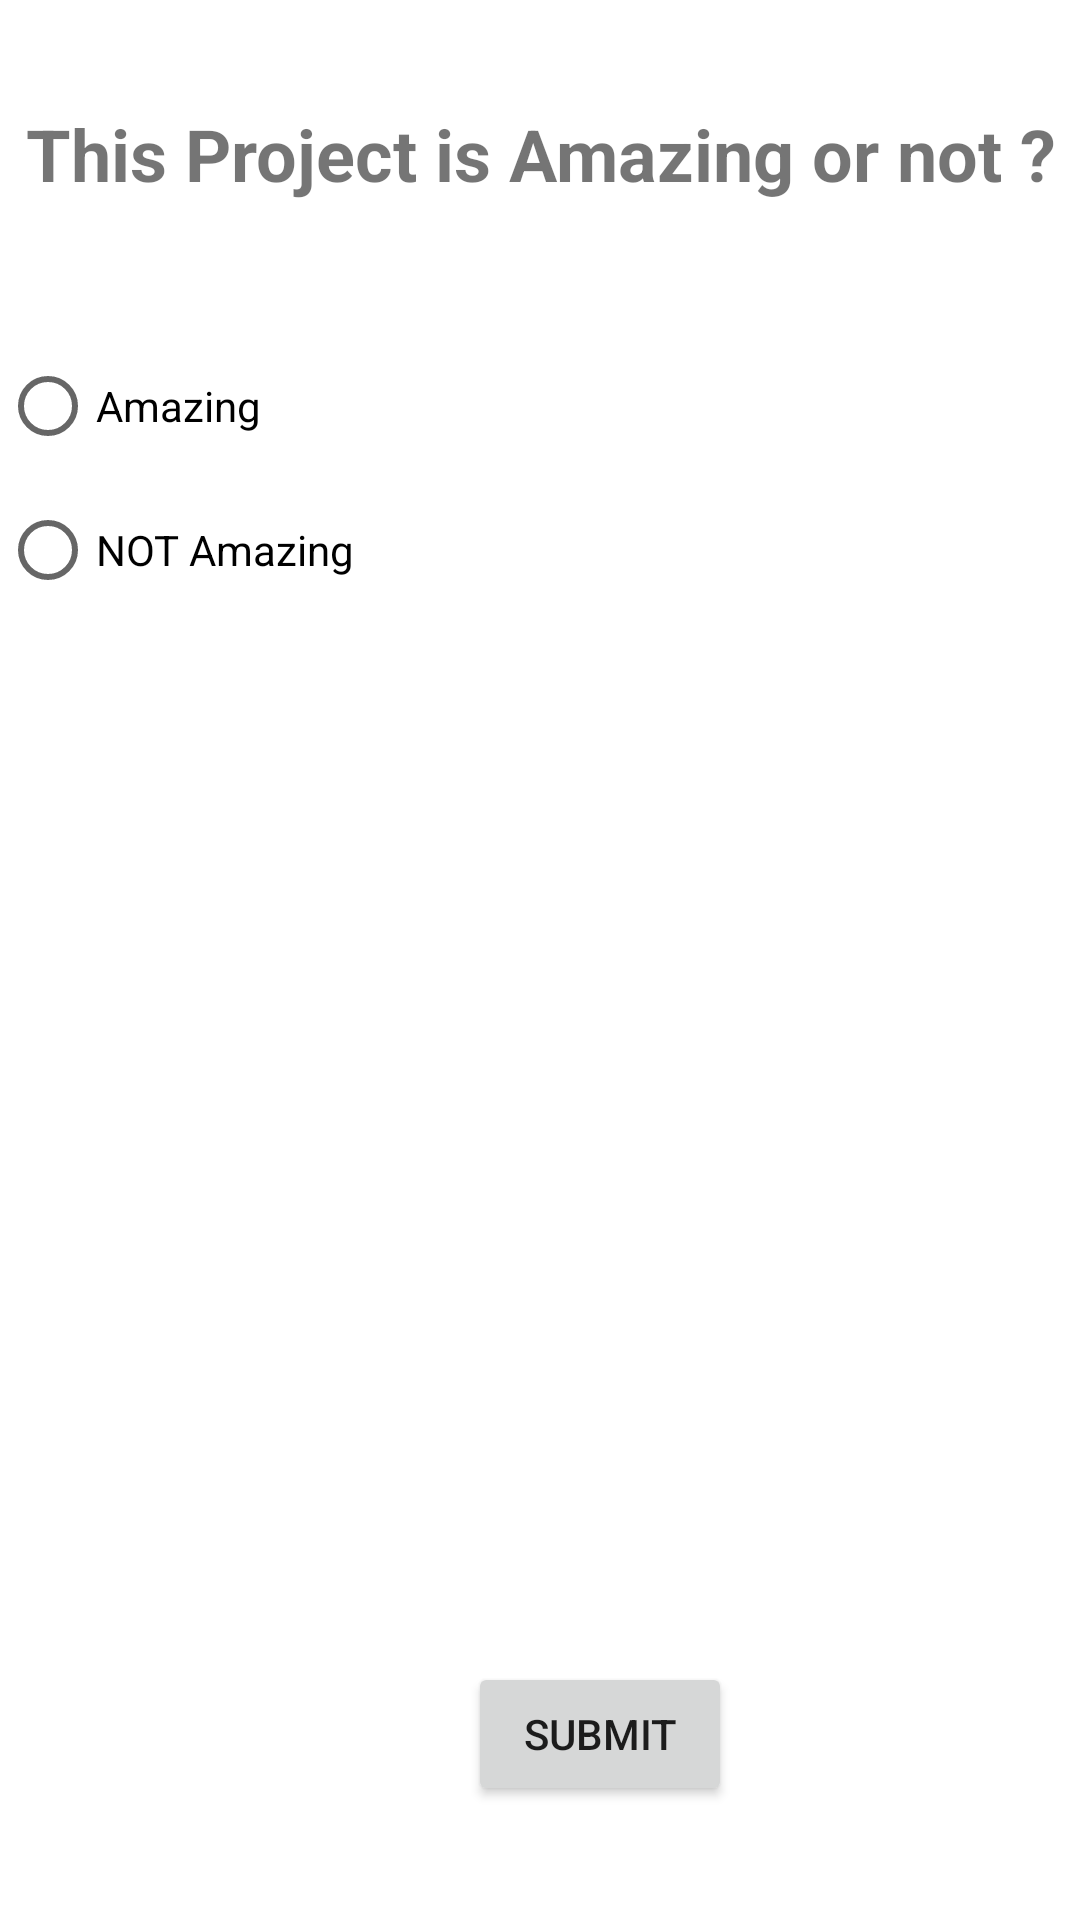

Here is an Android app screen rendered from its layout file. Give the layout XML and the strings, colors and styles it references.
<!-- AndroidManifest.xml: application theme Theme.NetcampProject -->
<!-- res/layout/activity_quiz_second.xml -->
<?xml version="1.0" encoding="utf-8"?>
<RelativeLayout xmlns:android="http://schemas.android.com/apk/res/android"
    xmlns:app="http://schemas.android.com/apk/res-auto"
    xmlns:tools="http://schemas.android.com/tools"
    android:layout_width="match_parent"
    android:background="@drawable/gradient2"
    android:layout_height="match_parent"
    tools:context=".QuizSecond">

    <TextView
        android:id="@+id/textView2"
        android:layout_width="match_parent"
        android:layout_height="wrap_content"
        android:layout_alignParentTop="true"
        android:layout_alignParentEnd="true"
        android:layout_alignParentRight="true"
        android:layout_marginTop="35dp"
        android:gravity="center"
        android:textSize="24sp"
        android:textStyle="bold"
        android:text="This Project is Amazing or not ?" />

    <Button
        android:id="@+id/subbtn2"
        android:layout_width="wrap_content"
        android:layout_height="wrap_content"
        android:layout_alignParentStart="true"
        android:layout_alignParentBottom="true"
        android:layout_centerHorizontal="true"
        android:layout_marginStart="156dp"
        android:layout_marginBottom="38dp"
        android:text="Submit" />

    <RadioGroup
        android:layout_width="match_parent"
        android:layout_height="match_parent"
        android:layout_below="@+id/textView2"
        android:layout_marginTop="44dp"
        android:layout_above="@+id/subbtn2"
        android:layout_alignParentRight="true"
        android:layout_alignParentEnd="true">

        <RadioButton
            android:id="@+id/radioButton5"
            android:layout_width="wrap_content"
            android:layout_height="wrap_content"
            android:text="Amazing" />

        <RadioButton
            android:id="@+id/radioButton6"
            android:layout_width="wrap_content"
            android:layout_height="wrap_content"
            android:text="NOT Amazing" />

    </RadioGroup>

</RelativeLayout>
<!-- resources referenced by this layout -->
<resources>
  <style name="Theme.NetcampProject" parent="Theme.MaterialComponents.DayNight.DarkActionBar">
          
          <item name="colorPrimary">@color/purple_500</item>
          <item name="colorPrimaryVariant">@color/purple_700</item>
          <item name="colorOnPrimary">@color/white</item>
          
          <item name="colorSecondary">@color/teal_200</item>
          <item name="colorSecondaryVariant">@color/teal_700</item>
          <item name="colorOnSecondary">@color/black</item>
          
          <item name="android:statusBarColor" tools:targetApi="l">?attr/colorPrimaryVariant</item>
          
      </style>
  <color name="purple_500">#FF6200EE</color>
  <color name="purple_700">#FF3700B3</color>
  <color name="white">#FFFFFFFF</color>
  <color name="teal_200">#FF03DAC5</color>
  <color name="teal_700">#FF018786</color>
  <color name="black">#FF000000</color>
</resources>
